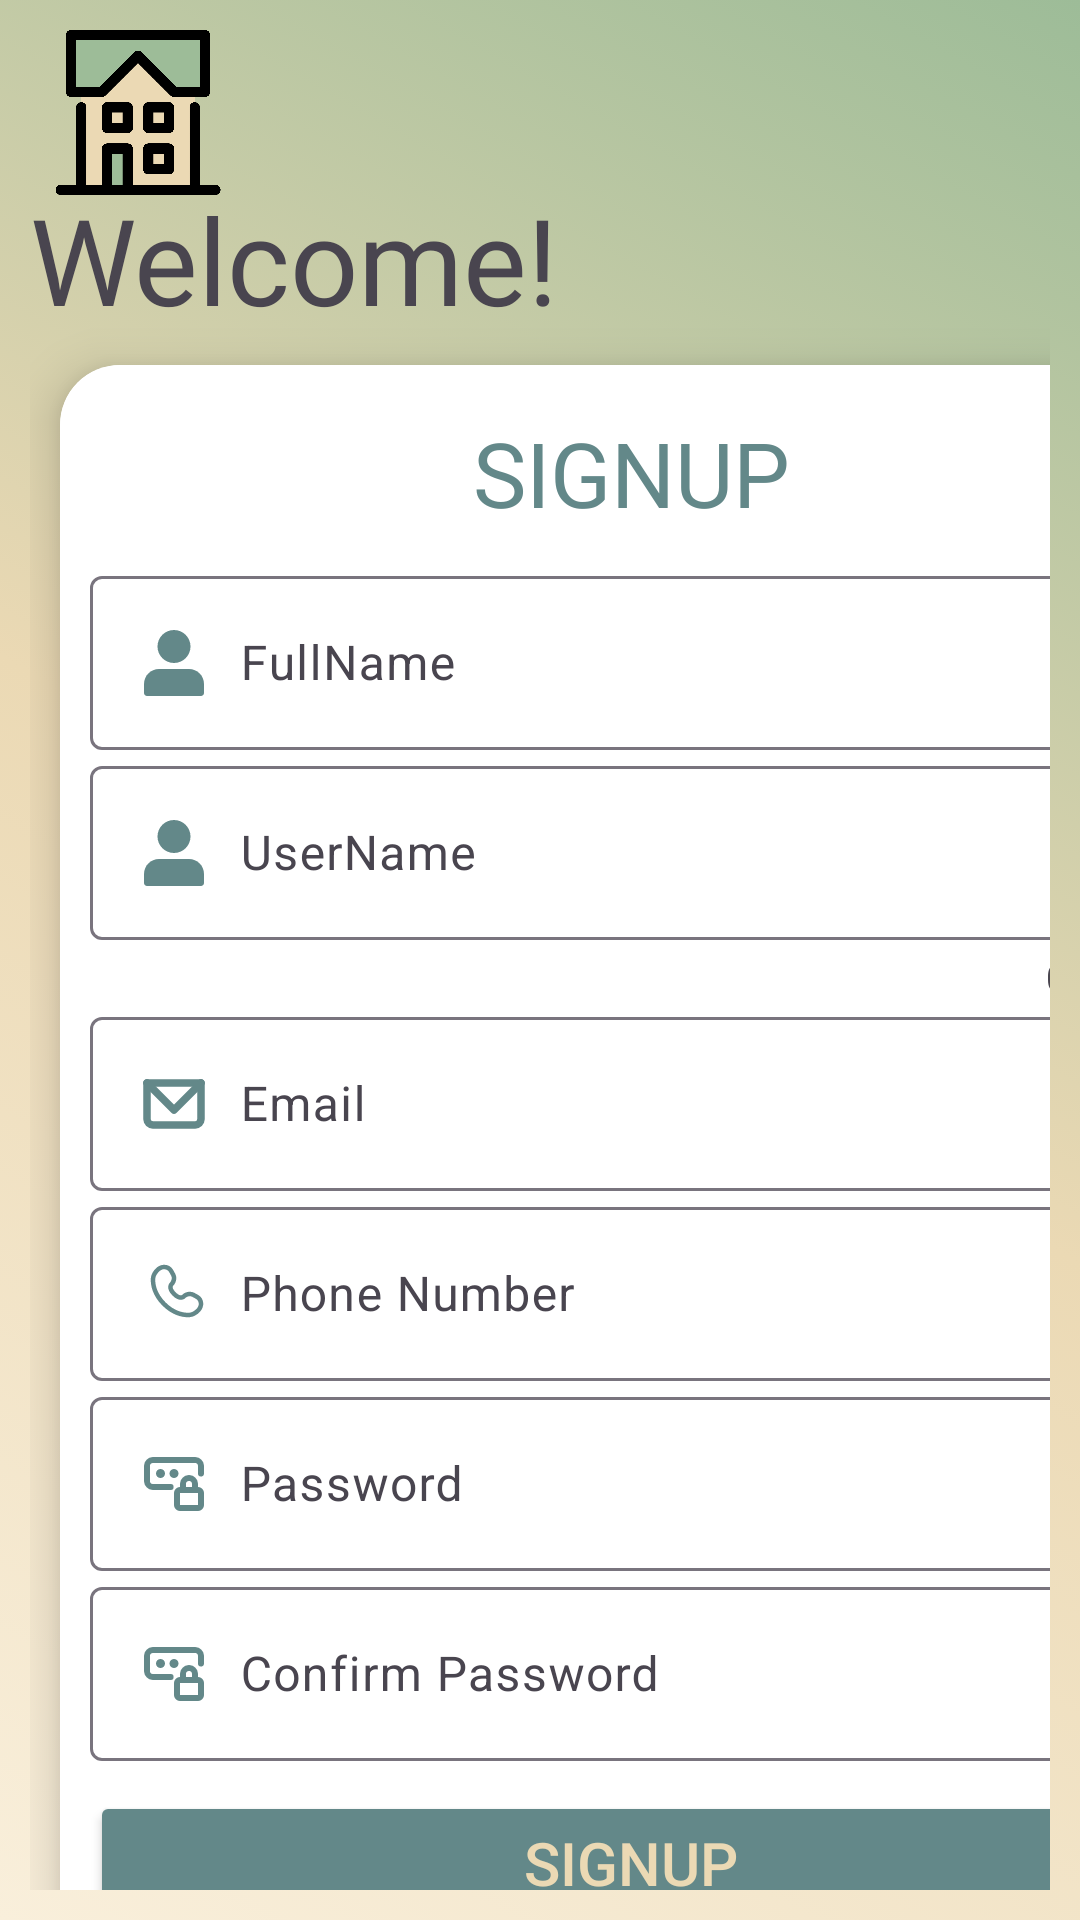

Layout XML and referenced resources for this Android screen:
<!-- AndroidManifest.xml: application theme Theme.PST_RentalU -->
<!-- res/layout/activity_signup_page.xml -->
<?xml version="1.0" encoding="utf-8"?>
<LinearLayout xmlns:android="http://schemas.android.com/apk/res/android"
    xmlns:app="http://schemas.android.com/apk/res-auto"
    xmlns:tools="http://schemas.android.com/tools"
    android:layout_width="match_parent"
    android:layout_height="match_parent"
    android:background="@drawable/background2"
    android:orientation="vertical"
    android:padding="10dp"
    tools:context=".signup_page">

    <ImageView
        android:id="@+id/img_logo"
        android:layout_width="72dp"
        android:layout_height="55dp"
        android:src="@drawable/ic_house" />

    <TextView
        android:layout_width="wrap_content"
        android:layout_height="wrap_content"
        android:fontFamily="@font/lato_black"
        android:includeFontPadding="false"

        android:text="Welcome!"
        android:textSize="40dp" />

    <androidx.cardview.widget.CardView
        android:layout_width="381dp"
        android:layout_height="597dp"
        android:layout_margin="10dp"
        app:cardCornerRadius="20dp"
        app:cardElevation="10dp">

        <LinearLayout
            android:id="@+id/inputs"
            android:layout_width="match_parent"
            android:layout_height="wrap_content"
            android:layout_marginBottom="10dp"
            android:background="@color/white"
            android:orientation="vertical"
            android:padding="10dp">

            <TextView
                android:layout_width="match_parent"
                android:layout_height="wrap_content"
                android:fontFamily="@font/lato_black"
                android:includeFontPadding="false"
                android:padding="10dp"
                android:text="SIGNUP"
                android:textAlignment="center"
                android:textColor="@color/color4"
                android:textSize="30dp" />

            <com.google.android.material.textfield.TextInputLayout
                android:layout_width="match_parent"
                android:layout_height="match_parent"
                android:hint="FullName"
                app:endIconMode="clear_text">

                <com.google.android.material.textfield.TextInputEditText
                    android:id="@+id/txtFullname"
                    android:layout_width="match_parent"
                    android:layout_height="wrap_content"
                    android:drawableStart="@drawable/ic_username_icon"
                    android:drawablePadding="10dp" />

            </com.google.android.material.textfield.TextInputLayout>

            <com.google.android.material.textfield.TextInputLayout
                android:layout_width="match_parent"
                android:layout_height="match_parent"
                android:hint="UserName"

                app:counterEnabled="true"
                app:counterMaxLength="15"
                app:endIconMode="clear_text">

                <com.google.android.material.textfield.TextInputEditText
                    android:id="@+id/txtUsername"
                    android:layout_width="match_parent"
                    android:layout_height="wrap_content"
                    android:drawableStart="@drawable/ic_username_icon"
                    android:drawablePadding="10dp" />

            </com.google.android.material.textfield.TextInputLayout>

            <com.google.android.material.textfield.TextInputLayout
                android:layout_width="match_parent"
                android:layout_height="match_parent"
                android:hint="Email"
                app:endIconMode="clear_text">

                <com.google.android.material.textfield.TextInputEditText
                    android:id="@+id/txtEmail"
                    android:layout_width="match_parent"
                    android:layout_height="wrap_content"
                    android:drawableStart="@drawable/ic_email"
                    android:drawablePadding="10dp" />

            </com.google.android.material.textfield.TextInputLayout>

            <com.google.android.material.textfield.TextInputLayout
                android:layout_width="match_parent"
                android:layout_height="match_parent"
                android:hint="Phone Number"
                app:endIconMode="clear_text">

                <com.google.android.material.textfield.TextInputEditText
                    android:id="@+id/txtPhnum"
                    android:layout_width="match_parent"
                    android:layout_height="wrap_content"
                    android:drawableStart="@drawable/ic_phone"
                    android:drawablePadding="10dp" />

            </com.google.android.material.textfield.TextInputLayout>

            <com.google.android.material.textfield.TextInputLayout
                android:layout_width="match_parent"
                android:layout_height="match_parent"
                android:hint="Password"
                app:passwordToggleEnabled="true">

                <com.google.android.material.textfield.TextInputEditText
                    android:id="@+id/txtPassword"
                    android:layout_width="match_parent"
                    android:layout_height="wrap_content"
                    android:drawableStart="@drawable/ic_password"
                    android:drawablePadding="10dp"
                    android:inputType="textPassword" />

            </com.google.android.material.textfield.TextInputLayout>

            <com.google.android.material.textfield.TextInputLayout
                android:layout_width="match_parent"
                android:layout_height="match_parent"
                android:hint="Confirm Password"
                app:passwordToggleEnabled="true">

                <com.google.android.material.textfield.TextInputEditText
                    android:id="@+id/txtconPassword"
                    android:layout_width="match_parent"
                    android:layout_height="wrap_content"
                    android:drawableStart="@drawable/ic_password"
                    android:drawablePadding="10dp"
                    android:inputType="textPassword" />

            </com.google.android.material.textfield.TextInputLayout>

            <Button
                android:id="@+id/btnSignup"
                android:layout_width="match_parent"
                android:layout_height="wrap_content"
                android:layout_marginTop="10dp"
                android:backgroundTint="@color/color4"
                android:padding="10dp"
                android:text="SIGNUP"
                android:textColor="@color/color2"
                android:textSize="20sp" />

            <TextView
                android:id="@+id/to_login"
                android:layout_width="match_parent"
                android:layout_height="wrap_content"
                android:layout_marginTop="10dp"
                android:clickable="true"
                android:fontFamily="@font/lato_bold_italic"
                android:text="Already Have an Account? Log in Here >>"
                android:textAlignment="center"
                android:textColor="@color/color4" />

        </LinearLayout>

    </androidx.cardview.widget.CardView>


</LinearLayout>
<!-- resources referenced by this layout -->
<resources>
  <color name="color2">#EBD9B4</color>
  <color name="color4">#638889</color>
  <color name="white">#FFFFFFFF</color>
  <!-- drawable background2 (drawable) -->
  <?xml version="1.0" encoding="utf-8"?>
  <selector xmlns:android="http://schemas.android.com/apk/res/android">
  
      <item>
  
          <shape>
              <gradient
                  android:startColor="#F9EFDB"
                  android:centerColor="#EBD9B4"
                  android:endColor="#9DBC98"
                  android:angle="45"/>
          </shape>
  
      </item>
  
  </selector>
  <!-- drawable ic_email (drawable) -->
  <vector android:height="24dp" android:viewportHeight="24"
      android:viewportWidth="24" android:width="24dp" xmlns:android="http://schemas.android.com/apk/res/android">
      <group>
          <clip-path android:pathData="M0,0h24v24h-24z"/>
          <path android:fillColor="#00000000"
              android:pathData="M3,5H21V17C21,18.105 20.105,19 19,19H5C3.895,19 3,18.105 3,17V5Z"
              android:strokeColor="#638889" android:strokeLineCap="round"
              android:strokeLineJoin="round" android:strokeWidth="2.5"/>
          <path android:fillColor="#00000000"
              android:pathData="M3,5L12,14L21,5"
              android:strokeColor="#638889" android:strokeLineCap="round"
              android:strokeLineJoin="round" android:strokeWidth="2.5"/>
      </group>
  </vector>
  <!-- drawable ic_password (drawable) -->
  <vector android:height="24dp" android:viewportHeight="24"
      android:viewportWidth="24" android:width="24dp" xmlns:android="http://schemas.android.com/apk/res/android">
      <path android:fillColor="#00000000"
          android:pathData="M21,8.5V6C21,4.895 20.105,4 19,4H5C3.895,4 3,4.895 3,6V11C3,12.105 3.895,13 5,13H10.875M19,14V12C19,10.895 18.105,10 17,10C15.895,10 15,10.895 15,12V14M14,20H20C20.552,20 21,19.552 21,19V15C21,14.448 20.552,14 20,14H14C13.448,14 13,14.448 13,15V19C13,19.552 13.448,20 14,20Z"
          android:strokeColor="#638889" android:strokeLineCap="round"
          android:strokeLineJoin="round" android:strokeWidth="2"/>
      <path android:fillColor="#638889" android:pathData="M7.5,8.5m-1.5,0a1.5,1.5 0,1 1,3 0a1.5,1.5 0,1 1,-3 0"/>
      <path android:fillColor="#638889" android:pathData="M12,8.5m-1.5,0a1.5,1.5 0,1 1,3 0a1.5,1.5 0,1 1,-3 0"/>
  </vector>
  <!-- drawable ic_username_icon (drawable) -->
  <vector android:height="24dp" android:viewportHeight="24"
      android:viewportWidth="24" android:width="24dp" xmlns:android="http://schemas.android.com/apk/res/android">
      <path android:fillColor="@color/color4" android:pathData="M12,1C8.962,1 6.5,3.462 6.5,6.5C6.5,9.538 8.962,12 12,12C15.038,12 17.5,9.538 17.5,6.5C17.5,3.462 15.038,1 12,1Z"/>
      <path android:fillColor="@color/color4" android:pathData="M7,14C4.239,14 2,16.239 2,19V22C2,22.552 2.448,23 3,23H21C21.552,23 22,22.552 22,22V19C22,16.239 19.761,14 17,14H7Z"/>
  </vector>
  <style name="Theme.PST_RentalU" parent="Base.Theme.PST_RentalU" />
  <style name="Base.Theme.PST_RentalU" parent="Theme.Material3.DayNight.NoActionBar">
          
          
      </style>
</resources>
